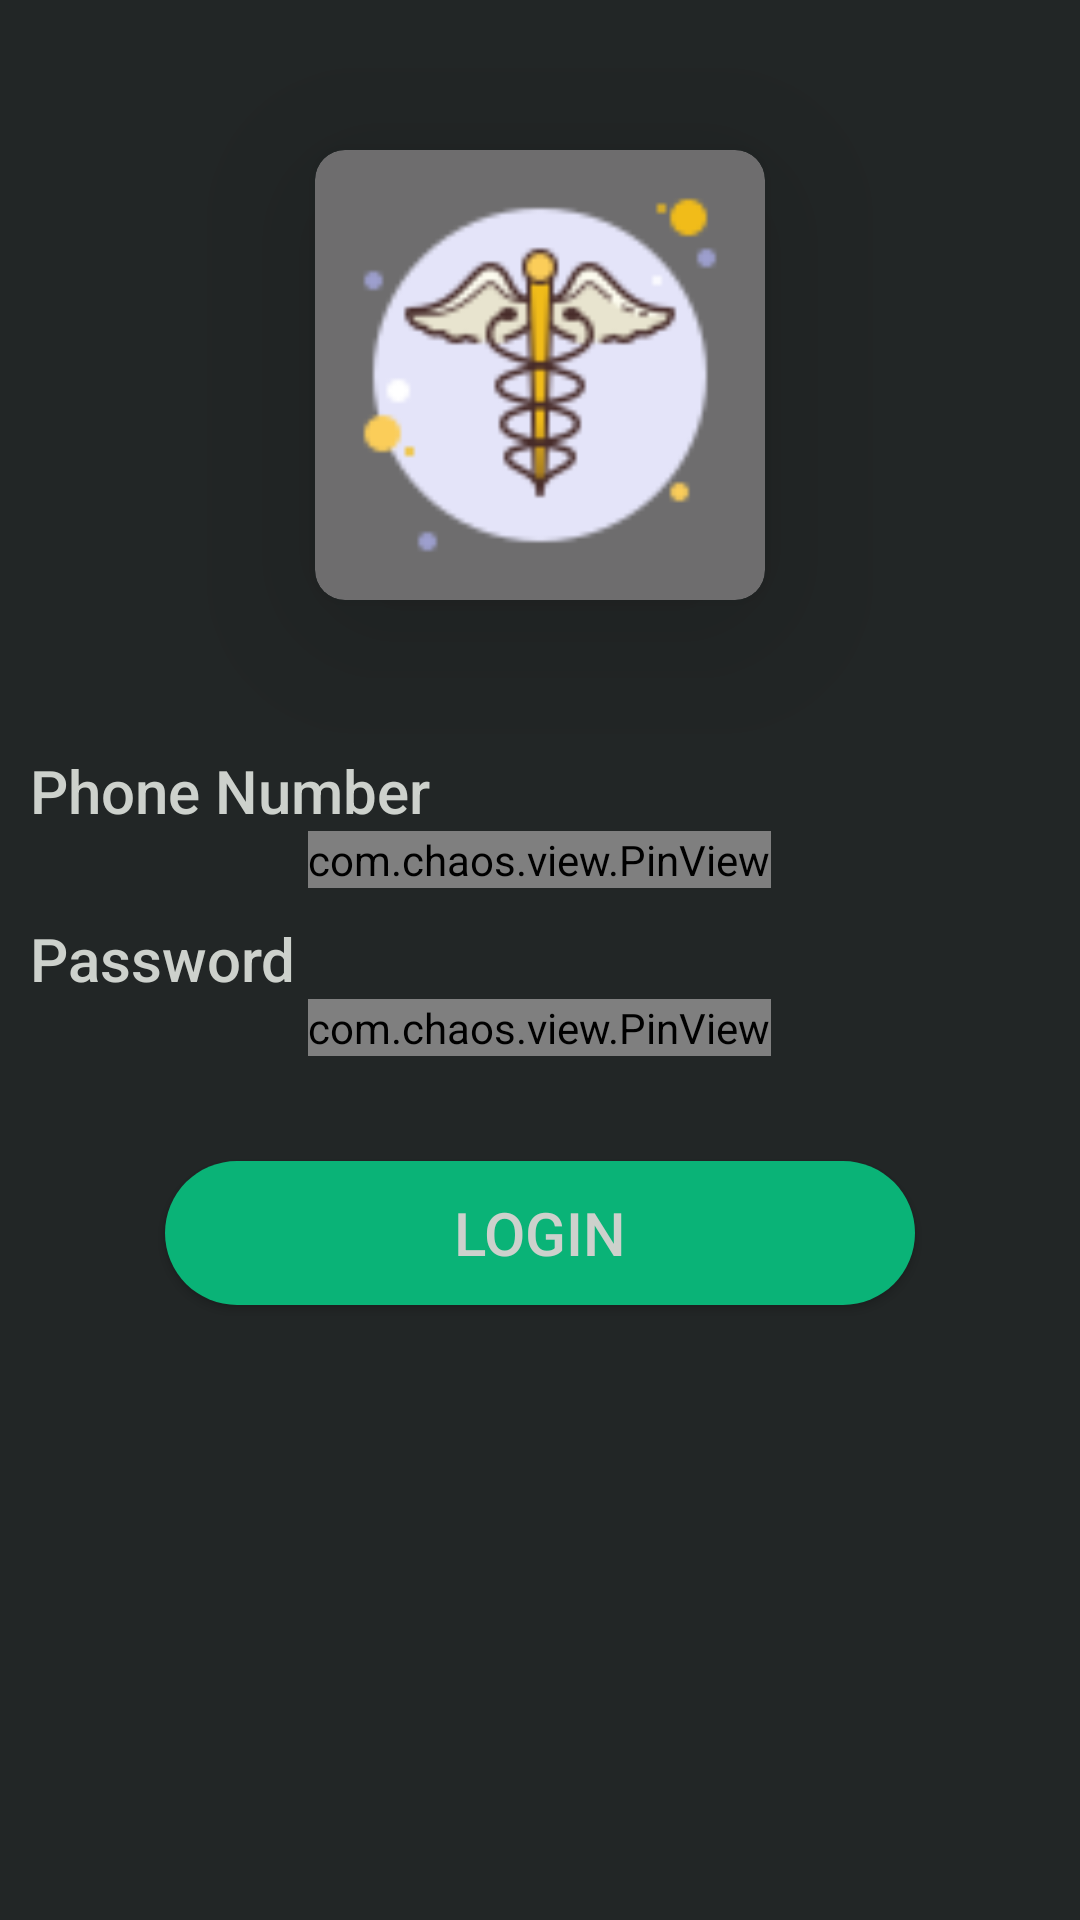

This screen was rendered from an Android layout file. Write that file and the resources it references.
<!-- AndroidManifest.xml: application theme Theme.ADIP -->
<!-- res/layout/activity_login.xml -->
<?xml version="1.0" encoding="utf-8"?>
<androidx.constraintlayout.widget.ConstraintLayout xmlns:android="http://schemas.android.com/apk/res/android"
    xmlns:app="http://schemas.android.com/apk/res-auto"
    xmlns:tools="http://schemas.android.com/tools"
    android:layout_width="match_parent"
    android:layout_height="match_parent"
    android:background="@color/clr1"
    tools:context=".Activities.Login">

    <androidx.cardview.widget.CardView
        android:id="@+id/LoginCardLogo"
        android:layout_width="wrap_content"
        android:layout_height="wrap_content"
        android:layout_marginTop="50dp"
        app:cardBackgroundColor="@color/clr4"
        app:cardCornerRadius="10dp"
        app:cardElevation="30dp"
        app:layout_constraintEnd_toEndOf="parent"
        app:layout_constraintHorizontal_bias="0.5"
        app:layout_constraintStart_toStartOf="parent"
        app:layout_constraintTop_toTopOf="parent">

        <ImageView
            android:id="@+id/LoginLogo"
            android:layout_width="150dp"
            android:layout_height="150dp"
            android:background="@drawable/logo"
            tools:srcCompat="@drawable/logo" />

    </androidx.cardview.widget.CardView>

    <LinearLayout
        android:layout_width="0dp"
        android:layout_height="0dp"
        android:layout_marginTop="50dp"
        android:orientation="vertical"
        app:layout_constraintBottom_toBottomOf="parent"
        app:layout_constraintEnd_toEndOf="parent"
        app:layout_constraintHorizontal_bias="0.5"
        app:layout_constraintStart_toStartOf="parent"
        app:layout_constraintTop_toBottomOf="@+id/LoginCardLogo">

        <TextView
            android:id="@+id/PhoneNumberLogin"
            android:layout_width="match_parent"
            android:layout_height="wrap_content"
            android:fontFamily="sans-serif-medium"
            android:paddingStart="10dp"
            android:text="@string/phone_number"
            android:textColor="@color/clr3"
            android:textSize="20sp" />

        <com.chaos.view.PinView
            android:id="@+id/userPhoneNumberLogin"
            style="@style/PinWidget.PinView"
            android:layout_width="wrap_content"
            android:layout_height="wrap_content"
            android:layout_gravity="center"
            android:layout_marginBottom="10dp"
            android:cursorVisible="true"
            android:gravity="center"
            android:inputType="number"
            android:itemBackground="@color/clr5"
            android:pointerIcon="alias"
            app:itemCount="10"
            app:itemHeight="40dp"
            app:itemRadius="12dp"
            app:itemSpacing="3dp"
            app:itemWidth="25dp"
            tools:ignore="SpeakableTextPresentCheck,TouchTargetSizeCheck,TouchTargetSizeCheck,TouchTargetSizeCheck,TouchTargetSizeCheck,TouchTargetSizeCheck" />

        <TextView
            android:id="@+id/textView4"
            android:layout_width="match_parent"
            android:layout_height="wrap_content"
            android:fontFamily="sans-serif-medium"
            android:paddingStart="10dp"
            android:text="@string/password"
            android:textColor="@color/clr3"
            android:textSize="20sp" />

        <com.chaos.view.PinView
            android:id="@+id/userPasswordLogin"
            style="@style/PinWidget.PinView"
            android:layout_width="wrap_content"
            android:layout_height="wrap_content"
            android:layout_gravity="center"
            android:layout_marginHorizontal="10dp"
            android:layout_marginBottom="10dp"
            android:cursorVisible="true"
            android:inputType="number"
            android:itemBackground="@color/clr5"
            android:pointerIcon="alias"
            app:itemCount="6"
            app:itemHeight="40dp"
            app:itemRadius="10dp"
            app:itemSpacing="3dp"
            app:itemWidth="25dp"
            tools:ignore="SpeakableTextPresentCheck,TouchTargetSizeCheck" />

        <Button
            android:id="@+id/LoginButton"
            android:layout_width="250dp"
            android:layout_height="wrap_content"
            android:layout_gravity="center"
            android:layout_marginTop="25dp"
            android:background="@drawable/button_back1"
            android:text="LOGIN"
            android:textColor="@color/clr3"
            android:textSize="20sp" />
    </LinearLayout>
</androidx.constraintlayout.widget.ConstraintLayout>
<!-- resources referenced by this layout -->
<resources>
  <color name="clr1">#222626</color>
  <color name="clr3">#cdd1cc</color>
  <color name="clr4">#6e6d6e</color>
  <color name="clr5">#8c8c94</color>
  <!-- drawable button_back1 (drawable) -->
  <?xml version="1.0" encoding="utf-8"?>
  <shape xmlns:android="http://schemas.android.com/apk/res/android">
      <corners android:radius="100dp"/>
      <solid android:color="@color/clr2" />
  </shape>
  <!-- drawable logo: png bitmap (drawable, 6353 bytes) -->
  <string name="password">Password</string>
  <string name="phone_number">Phone Number</string>
  <style name="Theme.ADIP" parent="Theme.AppCompat.DayNight.NoActionBar">
          
          <item name="colorPrimary">@color/purple_500</item>
          <item name="colorPrimaryVariant">@color/purple_700</item>
          <item name="colorOnPrimary">@color/white</item>
          
          <item name="colorSecondary">@color/teal_200</item>
          <item name="colorSecondaryVariant">@color/teal_700</item>
          <item name="colorOnSecondary">@color/black</item>
          
          <item name="android:statusBarColor" tools:targetApi="l">?attr/colorPrimaryVariant</item>
          
      </style>
  <color name="clr2">#0ab377</color>
  <color name="purple_500">#FF6200EE</color>
  <color name="purple_700">#FF3700B3</color>
  <color name="white">#FFFFFFFF</color>
  <color name="teal_200">#FF03DAC5</color>
  <color name="teal_700">#FF018786</color>
  <color name="black">#FF000000</color>
</resources>
